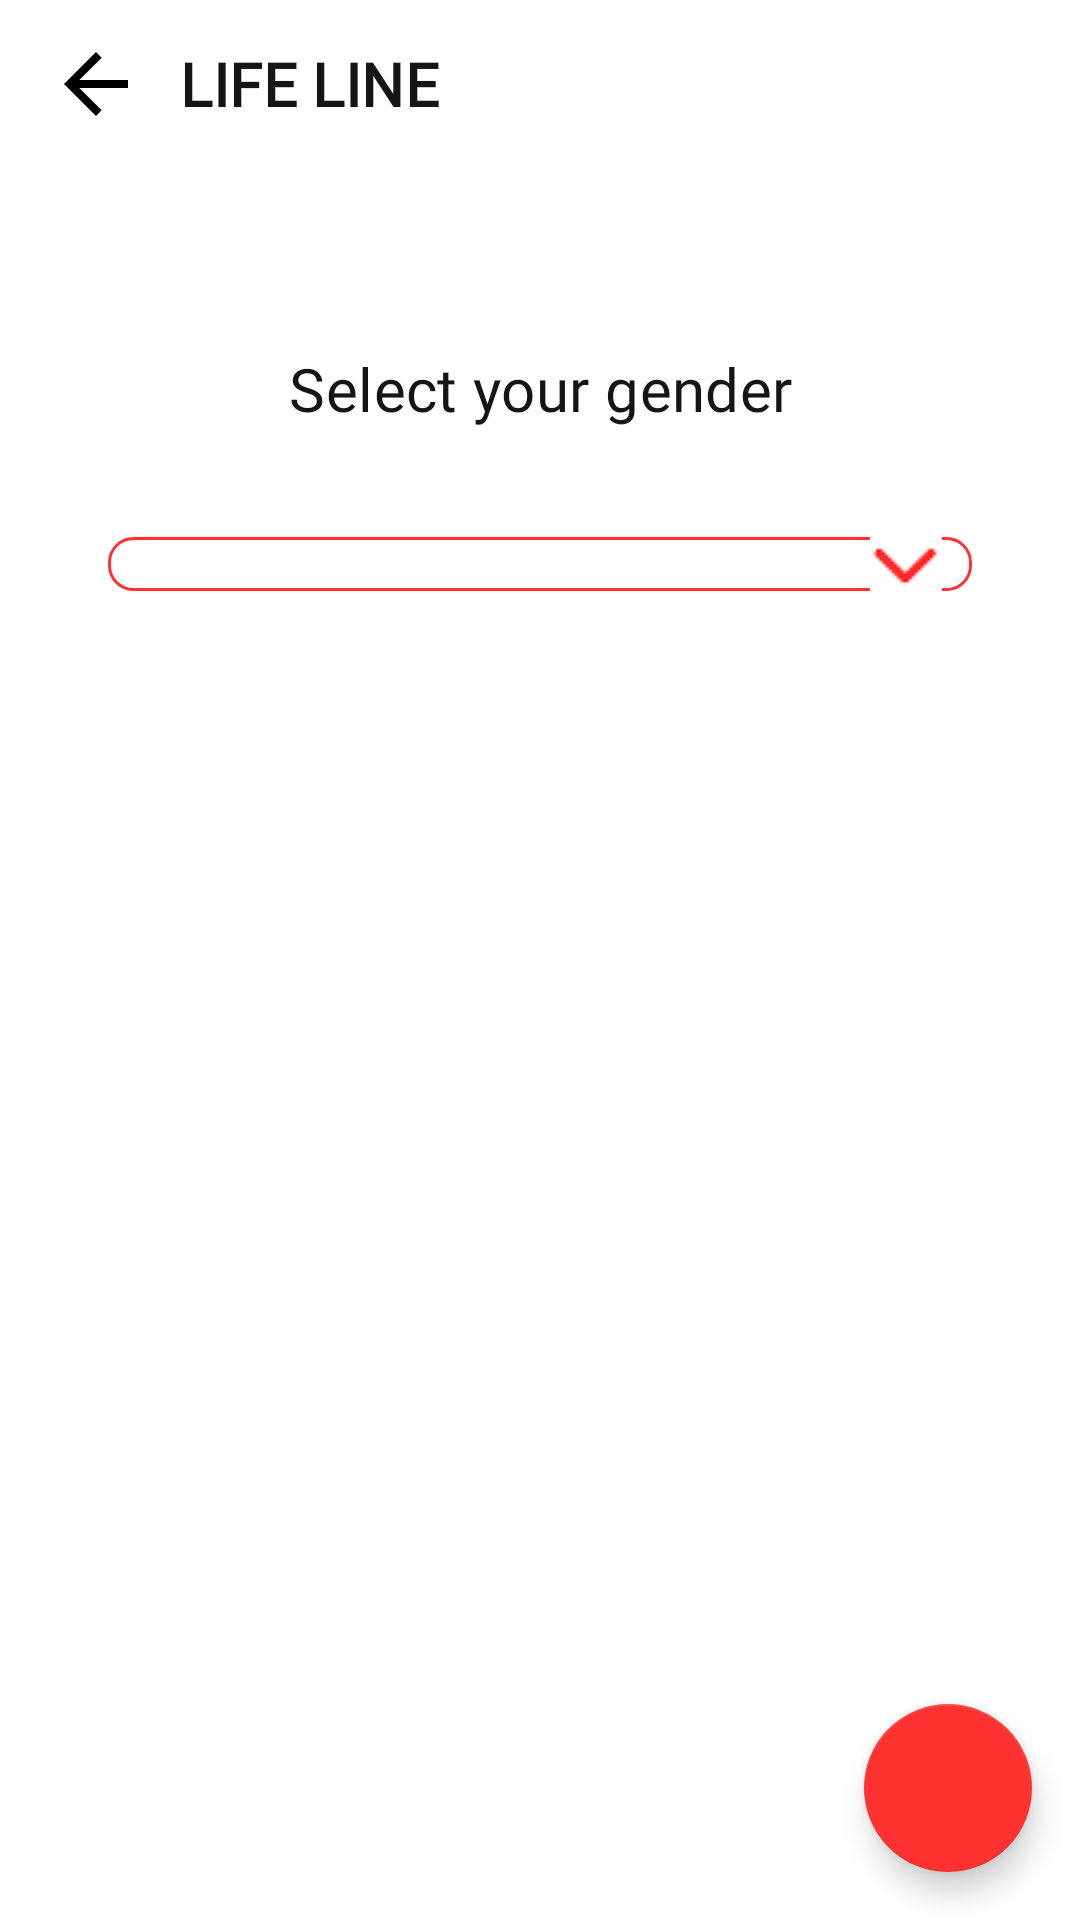

Write the Android layout XML for this screen, with the resource values it uses.
<!-- AndroidManifest.xml: application theme AppTheme -->
<!-- res/layout/activity_gender.xml -->
<?xml version="1.0" encoding="utf-8"?>
<androidx.constraintlayout.widget.ConstraintLayout xmlns:android="http://schemas.android.com/apk/res/android"
    xmlns:app="http://schemas.android.com/apk/res-auto"
    xmlns:tools="http://schemas.android.com/tools"
    android:layout_width="match_parent"
    android:layout_height="match_parent"
    android:id="@+id/root_view"
    tools:context=".view.modules.signup.GenderActivity">
    <include
        android:id="@+id/imageView3"
        layout="@layout/toolbar"
        app:layout_constraintEnd_toEndOf="parent"
        app:layout_constraintStart_toStartOf="parent"
        app:layout_constraintTop_toTopOf="parent" />

    <TextView
        android:id="@+id/textView3"
        android:layout_width="match_parent"
        android:layout_height="wrap_content"
        android:layout_marginTop="@dimen/dimen_60"
        android:gravity="center"
        android:text="@string/select_gender"
        android:textAppearance="@style/AppTextAppearance.Headline4"
        app:layout_constraintEnd_toEndOf="parent"
        app:layout_constraintStart_toStartOf="parent"
        app:layout_constraintTop_toBottomOf="@+id/imageView3" />

    <Spinner
        android:id="@+id/spinner"
        android:layout_width="0dp"
        android:layout_height="wrap_content"
        android:layout_margin="@dimen/dimen_36"
        android:layout_weight="1"
        android:background="@drawable/shape_drop_down_normal"
        android:spinnerMode="dropdown"
        app:layout_constraintEnd_toEndOf="parent"
        app:layout_constraintStart_toStartOf="parent"
        app:layout_constraintTop_toBottomOf="@+id/textView3" />

    <com.google.android.material.floatingactionbutton.FloatingActionButton
        android:id="@+id/fab"
        android:layout_width="wrap_content"
        android:layout_height="wrap_content"
        android:layout_gravity="bottom|end"
        android:layout_margin="@dimen/dimen_16"
        android:src="@drawable/ic_baseline_arrow_forward_24"
        app:backgroundTint="@color/colorPrimary"
        app:elevation="6dp"
        app:layout_constraintBottom_toBottomOf="parent"
        app:layout_constraintEnd_toEndOf="parent" />

</androidx.constraintlayout.widget.ConstraintLayout>
<!-- res/layout/toolbar.xml (included above) -->
<?xml version="1.0" encoding="utf-8"?>
<androidx.constraintlayout.widget.ConstraintLayout xmlns:android="http://schemas.android.com/apk/res/android"
    xmlns:app="http://schemas.android.com/apk/res-auto"
    android:layout_width="match_parent"
    android:layout_height="wrap_content">

    <androidx.appcompat.widget.Toolbar
        android:id="@+id/toolbar"
        android:layout_width="match_parent"
        android:layout_height="?attr/actionBarSize"
        app:layout_constraintEnd_toEndOf="parent"
        app:layout_constraintStart_toStartOf="parent"
        app:layout_constraintTop_toTopOf="parent"
        app:titleTextColor="@color/white">

        <LinearLayout
            android:layout_width="match_parent"
            android:layout_height="match_parent"
            android:orientation="horizontal"
            android:gravity="center">

            <ImageView
                android:layout_marginRight="12dp"
                android:id="@+id/imageView_back"
                android:layout_width="wrap_content"
                android:layout_height="wrap_content"
                android:background="@drawable/ic_baseline_arrow_back_24"
                android:padding="@dimen/dimen_16" />

            <TextView
                android:id="@+id/textView_toolbarTitle"
                android:layout_width="match_parent"
                android:layout_height="wrap_content"
                android:text="@string/app_name"
                android:textAppearance="@style/AppTextAppearance.Subtitle2"
                android:textSize="20sp"
                android:textStyle="bold" />
        </LinearLayout>
    </androidx.appcompat.widget.Toolbar>
</androidx.constraintlayout.widget.ConstraintLayout>
<!-- resources referenced by this layout -->
<resources>
  <color name="colorPrimary">#FF3232</color>
  <color name="white">#fff</color>
  <dimen name="dimen_16">16dp</dimen>
  <dimen name="dimen_36">36dp</dimen>
  <dimen name="dimen_60">60dp</dimen>
  <string name="app_name">LIFE LINE</string>
  <string name="select_gender">Select your gender</string>
  <dimen name="dimen_8">8dp</dimen>
  <color name="textColor">#151515</color>
  <color name="colorPrimaryVariant">#FF3232</color>
  <color name="colorOnPrimary">#FFFFFF</color>
  <color name="colorSecondary">#FF3232</color>
  <color name="colorSecondaryVariant">#FF3232</color>
  <color name="colorOnSecondary">#FFFFFF</color>
  <color name="colorError">#DD6B55</color>
  <color name="colorSurface">#FFFFFF</color>
  <color name="colorOnSurface">#b4000000</color>
  <color name="colorBackground">#FFFFFF</color>
  <color name="colorOnBackground">#b4000000</color>
  <style name="TextAppearance.App.Headline3" parent="TextAppearance.MaterialComponents.Headline6">
          <item name="fontFamily">@font/inter_medium</item>
          <item name="android:textStyle">bold</item>
          <item name="android:textColor">@color/textheading4</item>
      </style>
  <color name="textheading4">#4f5661</color>
  <style name="AppTextAppearance.Button" parent="TextAppearance.MaterialComponents.Button">
          <item name="android:textAllCaps">false</item>
      </style>
  <style name="AppTextAppearance.Headline1" parent="TextAppearance.MaterialComponents.Headline1">
          <item name="android:textSize">40sp</item>
          <item name="android:fontFamily">@font/inter_medium</item>
          <item name="fontFamily">@font/inter_medium</item>
          <item name="android:lineSpacingExtra">16sp</item>
          <item name="android:textColor">#4f5661</item>
      </style>
  <style name="AppTextAppearance.Headline2" parent="TextAppearance.MaterialComponents.Headline2">
          <item name="android:textSize">32sp</item>
          <item name="android:fontFamily">@font/inter_medium</item>
          <item name="fontFamily">@font/inter_medium</item>
          <item name="android:lineSpacingExtra">16sp</item>
          <item name="android:textColor">@color/textColor</item>
      </style>
  <style name="AppTextAppearance.Headline3" parent="TextAppearance.MaterialComponents.Headline3">
          <item name="android:textSize">24sp</item>
          <item name="android:fontFamily">@font/inter_medium</item>
          <item name="fontFamily">@font/inter_medium</item>
          <item name="android:lineSpacingExtra">8sp</item>
          <item name="android:textColor">#4f5661</item>
      </style>
  <style name="AppTextAppearance.Headline5" parent="TextAppearance.MaterialComponents.Headline5">
          <item name="android:textSize">16sp</item>
          <item name="android:fontFamily">@font/inter_medium</item>
          <item name="fontFamily">@font/inter_medium</item>
          <item name="android:lineSpacingExtra">4sp</item>
          <item name="android:textColor">@color/textColor</item>
      </style>
  <style name="AppTextAppearance.Headline6" parent="TextAppearance.MaterialComponents.Headline6">
          <item name="android:textSize">14sp</item>
          <item name="android:fontFamily">@font/inter_medium</item>
          <item name="fontFamily">@font/inter_medium</item>
          <item name="android:lineSpacingExtra">4sp</item>
          <item name="android:textColor">@color/textColor</item>
      </style>
  <style name="AppTextAppearance.Body1" parent="TextAppearance.MaterialComponents.Body1" />
  <style name="AppTextAppearance.Body2" parent="TextAppearance.MaterialComponents.Body2" />
  <style name="AppTextAppearance.Caption" parent="TextAppearance.MaterialComponents.Caption" />
  <style name="AppTextAppearance.Overline" parent="TextAppearance.MaterialComponents.Overline" />
</resources>
